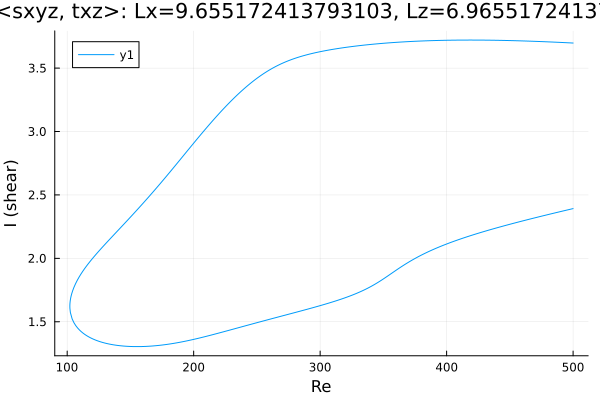

The file beside this chart, header and first rows:
Re, shear
500.0, 3.698
499.4, 3.698
498, 3.699
496.6, 3.7
495.2, 3.7
493.7, 3.701
492.3, 3.702
490.9, 3.702
489.5, 3.703
488.1, 3.704
486.7, 3.704
485.3, 3.705
483.8, 3.705
482.4, 3.706
481, 3.707
479.6, 3.707
478.2, 3.708
476.8, 3.708
475.4, 3.709
473.9, 3.71
472.5, 3.71
471.1, 3.711
469.7, 3.711
468.3, 3.712
466.9, 3.712
465.5, 3.713
464, 3.713
462.6, 3.714
461.2, 3.714
459.8, 3.715
458.4, 3.715
457, 3.715
455.6, 3.716
454.1, 3.716
452.7, 3.717
451.3, 3.717
449.9, 3.717
448.5, 3.718
447.1, 3.718
445.7, 3.718
444.3, 3.719
442.8, 3.719
441.4, 3.719
440, 3.719
438.6, 3.72
437.2, 3.72
435.8, 3.72
434.4, 3.72
432.9, 3.72
431.5, 3.721
430.1, 3.721
428.7, 3.721
427.3, 3.721
425.9, 3.721
424.5, 3.721
423, 3.721
421.6, 3.721
420.2, 3.721
418.8, 3.721
417.4, 3.721
... 566 more rows
